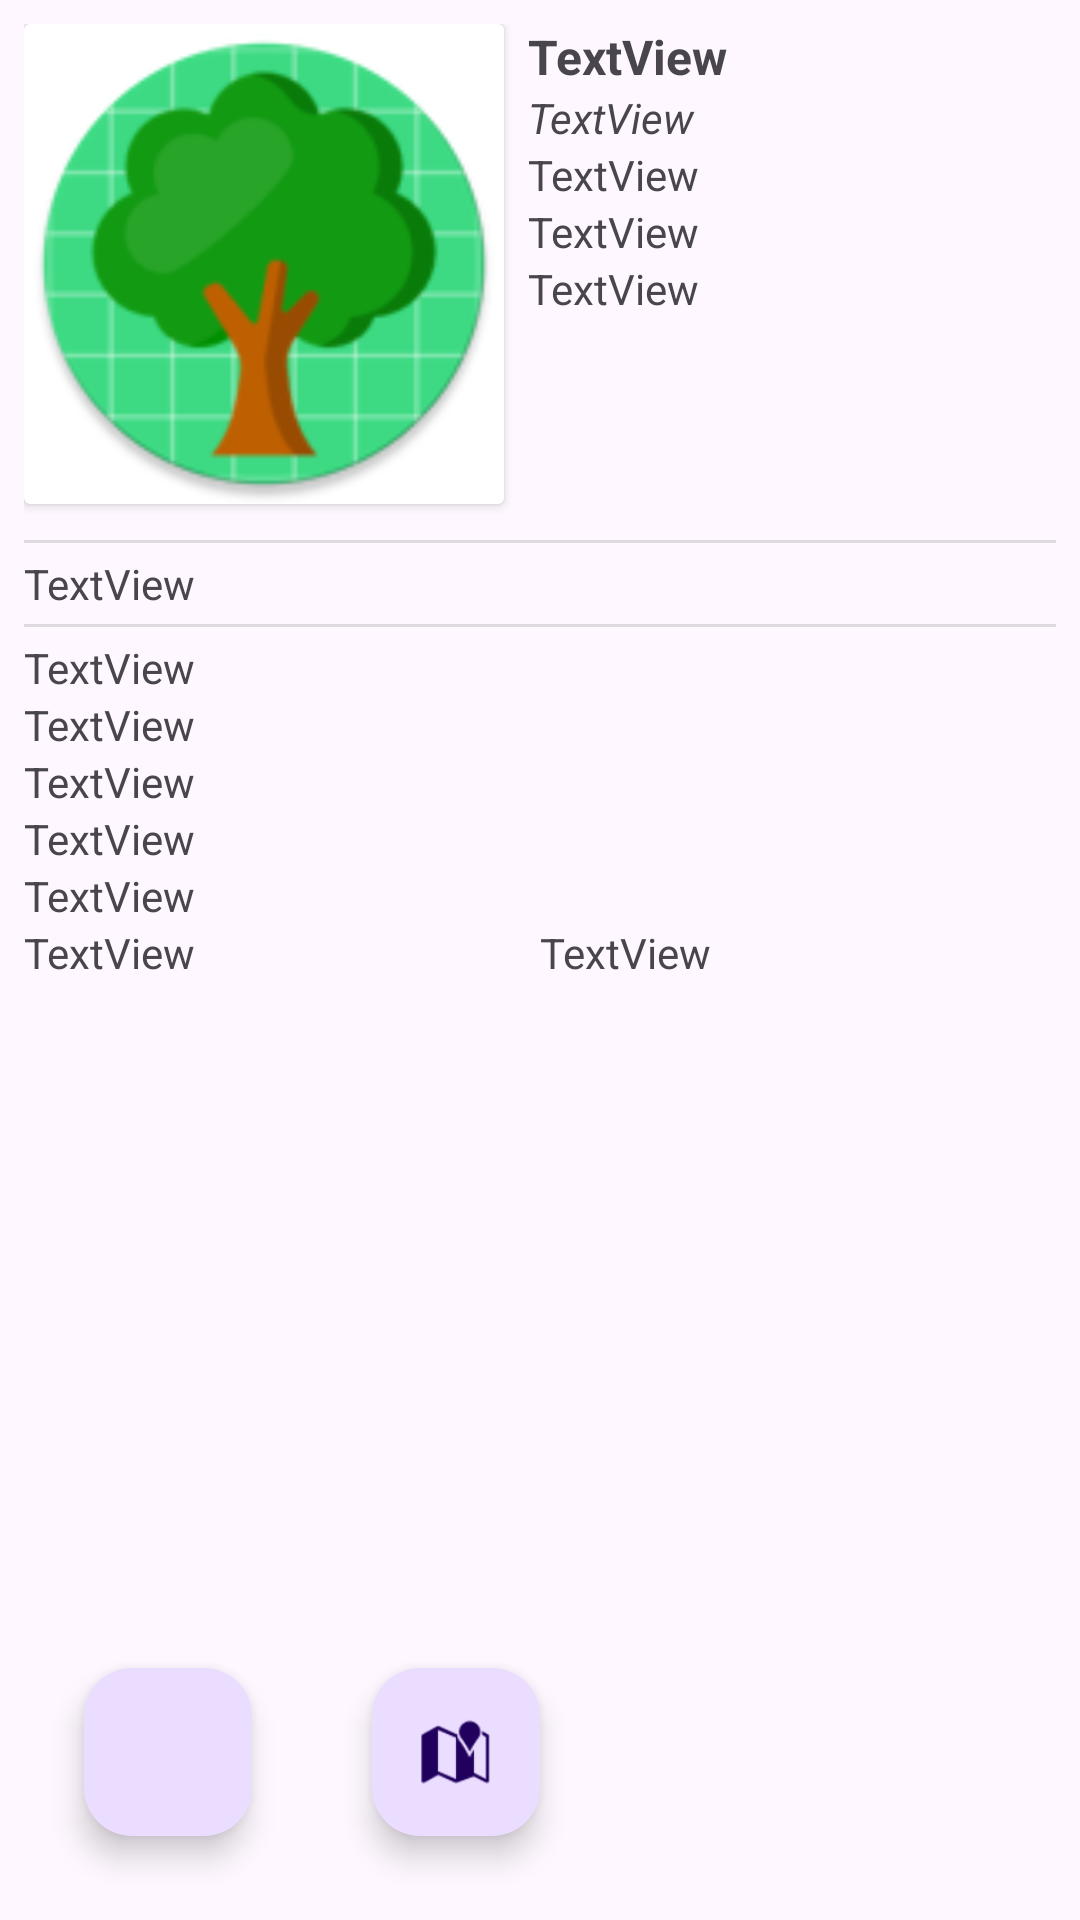

Write the Android layout XML for this screen, with the resource values it uses.
<!-- AndroidManifest.xml: application theme Theme.TreeWonder -->
<!-- res/layout/fragment_tree.xml -->
<?xml version="1.0" encoding="utf-8"?>
<androidx.constraintlayout.widget.ConstraintLayout xmlns:android="http://schemas.android.com/apk/res/android"
    xmlns:app="http://schemas.android.com/apk/res-auto"
    xmlns:tools="http://schemas.android.com/tools"
    android:layout_width="match_parent"
    android:layout_height="match_parent"
    android:orientation="vertical"
    android:padding="8dp">

    <LinearLayout
        android:layout_width="match_parent"
        android:layout_height="match_parent"
        android:orientation="vertical"
        tools:layout_editor_absoluteX="8dp"
        tools:layout_editor_absoluteY="8dp">

        <LinearLayout
            android:layout_width="match_parent"
            android:layout_height="wrap_content"
            android:orientation="horizontal">

            <androidx.cardview.widget.CardView
                android:layout_width="160dp"
                android:layout_height="160dp"
                android:layout_marginBottom="8dp">

                <ImageView
                    android:id="@+id/f_tree_picture"
                    android:layout_width="match_parent"
                    android:layout_height="match_parent"
                    android:scaleType="centerCrop"
                    android:src="@mipmap/ic_launcher_round" />
            </androidx.cardview.widget.CardView>

            <Space
                android:layout_width="8dp"
                android:layout_height="wrap_content"/>

            <LinearLayout
                android:layout_width="wrap_content"
                android:layout_height="wrap_content"
                android:orientation="vertical">

                <TextView
                    android:id="@+id/f_tree_text_name"
                    android:layout_width="match_parent"
                    android:layout_height="wrap_content"
                    android:text="TextView"
                    android:textSize="16sp"
                    android:textStyle="bold" />

                <TextView
                    android:id="@+id/f_tree_text_commonName"
                    android:layout_width="match_parent"
                    android:layout_height="wrap_content"
                    android:text="TextView"
                    android:textStyle="italic" />

                <TextView
                    android:id="@+id/f_tree_text_height"
                    android:layout_width="match_parent"
                    android:layout_height="wrap_content"
                    android:text="TextView" />

                <TextView
                    android:id="@+id/f_tree_text_age"
                    android:layout_width="match_parent"
                    android:layout_height="wrap_content"
                    android:text="TextView" />

                <TextView
                    android:id="@+id/f_tree_text_circumference"
                    android:layout_width="match_parent"
                    android:layout_height="wrap_content"
                    android:text="TextView" />
            </LinearLayout>

        </LinearLayout>

        <LinearLayout
            android:id="@+id/f_tree_divider1"
            android:layout_width="match_parent"
            android:layout_height="wrap_content"
            android:orientation="vertical">

            <Space
                android:layout_width="match_parent"
                android:layout_height="4dp" />

            <View
                android:layout_width="match_parent"
                android:layout_height="1dp"
                android:background="?android:attr/listDivider" />

            <Space
                android:layout_width="match_parent"
                android:layout_height="4dp" />

        </LinearLayout>

        <TextView
            android:id="@+id/f_tree_text_description"
            android:layout_width="match_parent"
            android:layout_height="wrap_content"
            android:text="TextView" />

        <LinearLayout
            android:id="@+id/f_tree_divider2"
            android:layout_width="match_parent"
            android:layout_height="wrap_content"
            android:orientation="vertical">

            <Space
                android:layout_width="wrap_content"
                android:layout_height="4dp" />

            <View
                android:layout_width="match_parent"
                android:layout_height="1dp"
                android:background="?android:attr/listDivider" />

            <Space
                android:layout_width="wrap_content"
                android:layout_height="4dp" />
        </LinearLayout>

        <TextView
            android:id="@+id/f_tree_text_botanic_name"
            android:layout_width="match_parent"
            android:layout_height="wrap_content"
            android:text="TextView" />

        <TextView
            android:id="@+id/f_tree_text_type"
            android:layout_width="match_parent"
            android:layout_height="wrap_content"
            android:text="TextView" />

        <TextView
            android:id="@+id/f_tree_text_species"
            android:layout_width="match_parent"
            android:layout_height="wrap_content"
            android:text="TextView" />

        <TextView
            android:id="@+id/f_tree_text_variety"
            android:layout_width="match_parent"
            android:layout_height="wrap_content"
            android:text="TextView" />

        <LinearLayout
            android:id="@+id/f_tree_divider3"
            android:layout_width="match_parent"
            android:layout_height="wrap_content"
            android:orientation="vertical"
            android:visibility="gone">

            <Space
                android:layout_width="match_parent"
                android:layout_height="4dp" />

            <View
                android:layout_width="match_parent"
                android:layout_height="1dp"
                android:background="?android:attr/listDivider" />

            <Space
                android:layout_width="match_parent"
                android:layout_height="4dp" />
        </LinearLayout>

        <TextView
            android:id="@+id/f_tree_text_address"
            android:layout_width="match_parent"
            android:layout_height="wrap_content"
            android:text="TextView" />

        <LinearLayout
            android:layout_width="match_parent"
            android:layout_height="wrap_content"
            android:orientation="horizontal">

            <TextView
                android:id="@+id/f_tree_text_latitude"
                android:layout_width="wrap_content"
                android:layout_height="wrap_content"
                android:layout_weight="1"
                android:text="TextView" />

            <TextView
                android:id="@+id/f_tree_text_longitude"
                android:layout_width="wrap_content"
                android:layout_height="wrap_content"
                android:layout_weight="1"
                android:text="TextView" />
        </LinearLayout>

    </LinearLayout>

    <LinearLayout
        android:layout_width="match_parent"
        android:layout_height="wrap_content"
        android:gravity="center"
        android:orientation="horizontal"
        app:layout_constraintBottom_toBottomOf="parent"
        app:layout_constraintEnd_toEndOf="parent"
        app:layout_constraintStart_toStartOf="parent"
        app:layout_constraintTop_toTopOf="parent"
        app:layout_constraintVertical_bias="1.0">

        <com.google.android.material.floatingactionbutton.FloatingActionButton
            android:id="@+id/f_tree_btn_favorite"
            android:layout_width="wrap_content"
            android:layout_height="wrap_content"
            android:layout_margin="20dp"
            android:contentDescription="Button 1"
            android:src="@drawable/baseline_star_border_24" />

        <com.google.android.material.floatingactionbutton.FloatingActionButton
            android:id="@+id/f_tree_btn_map"
            android:layout_width="wrap_content"
            android:layout_height="wrap_content"
            android:layout_margin="20dp"
            android:contentDescription="Button 2"
            android:src="@android:drawable/ic_dialog_map" />

        <com.google.android.material.floatingactionbutton.FloatingActionButton
            android:id="@+id/f_tree_btn_edit"
            android:layout_width="wrap_content"
            android:layout_height="wrap_content"
            android:layout_margin="20dp"
            android:contentDescription="Button 3"
            android:src="@android:drawable/ic_menu_edit"
            android:visibility="invisible" />

        <com.google.android.material.floatingactionbutton.FloatingActionButton
            android:layout_width="wrap_content"
            android:layout_height="wrap_content"
            android:layout_margin="20dp"
            android:contentDescription="Button 4"
            android:src="@android:drawable/ic_menu_delete"
            android:visibility="invisible" />
    </LinearLayout>

</androidx.constraintlayout.widget.ConstraintLayout>
<!-- resources referenced by this layout -->
<resources>
  <!-- mipmap ic_launcher_round: webp bitmap (mipmap-hdpi, 4728 bytes) -->
  <style name="Theme.TreeWonder" parent="Base.Theme.TreeWonder" />
  <style name="Base.Theme.TreeWonder" parent="Theme.Material3.Light.NoActionBar">
          
          
      </style>
</resources>
